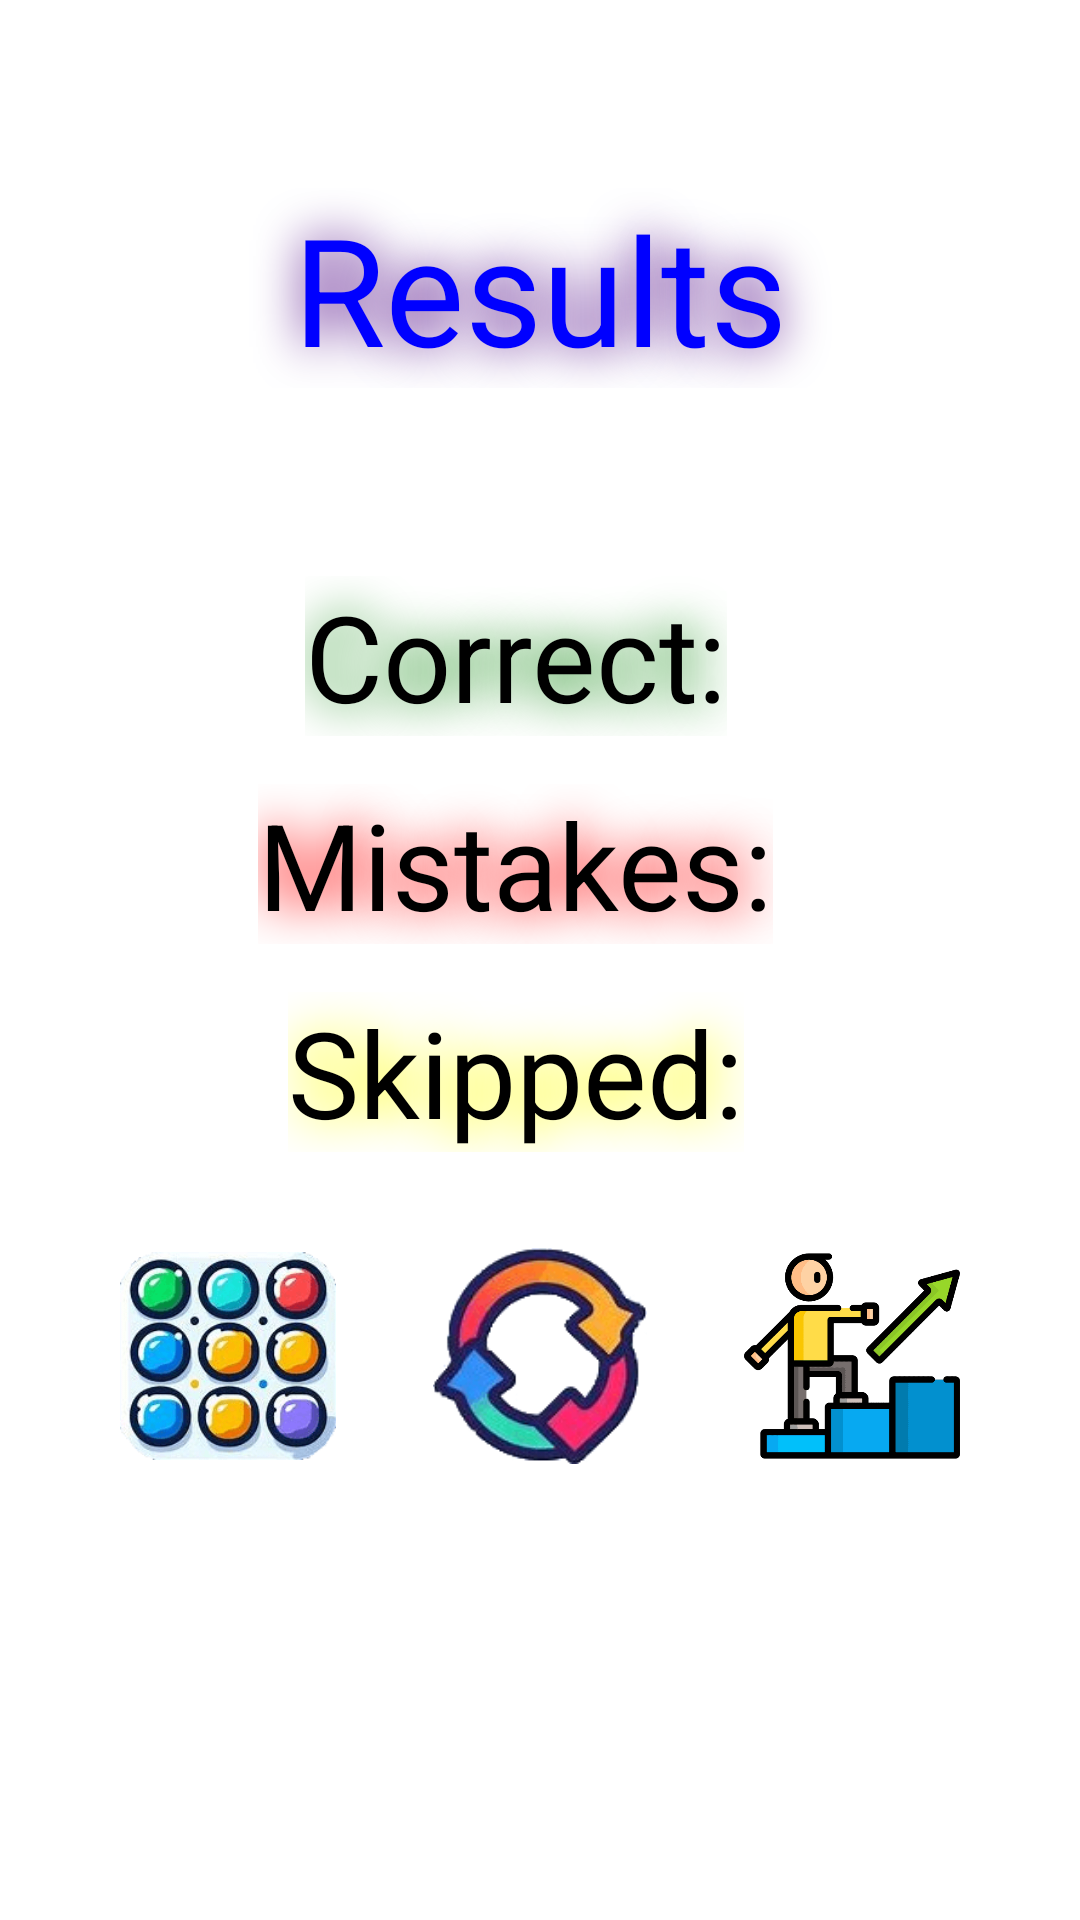

Produce the Android XML layout that renders to this screen, including the resource entries it uses.
<!-- AndroidManifest.xml: application theme Theme.MathGame -->
<!-- res/layout/fragment_results.xml -->
<?xml version="1.0" encoding="utf-8"?>
<androidx.constraintlayout.widget.ConstraintLayout xmlns:android="http://schemas.android.com/apk/res/android"
    xmlns:app="http://schemas.android.com/apk/res-auto"
    xmlns:tools="http://schemas.android.com/tools"
    android:layout_width="match_parent"
    android:layout_height="match_parent"
    android:background="@color/white"
    tools:context=".presentation.fragments.ResultsFragment">

    <TextView
        android:id="@+id/title_results"
        android:layout_width="match_parent"
        android:layout_height="wrap_content"
        android:gravity="center"
        android:shadowColor="@color/purple"
        android:shadowRadius="40"
        android:singleLine="true"
        android:text="@string/title_results"
        android:textColor="@color/blue"
        android:textSize="50sp"
        app:layout_constraintBottom_toBottomOf="@id/guideline_h30"
        app:layout_constraintEnd_toEndOf="parent"
        app:layout_constraintStart_toStartOf="parent"
        app:layout_constraintTop_toTopOf="parent" />

    <LinearLayout
        android:layout_width="match_parent"
        android:layout_height="0dp"
        android:orientation="vertical"
        app:layout_constraintBottom_toBottomOf="@id/guideline_h65"
        app:layout_constraintEnd_toEndOf="parent"
        app:layout_constraintStart_toStartOf="parent"
        app:layout_constraintTop_toTopOf="@id/guideline_h30">

        <LinearLayout
            android:layout_width="match_parent"
            android:layout_height="wrap_content"
            android:gravity="center"
            android:orientation="horizontal">

            <TextView
                android:id="@+id/correct"
                android:layout_width="wrap_content"
                android:layout_height="wrap_content"
                android:shadowColor="@color/green"
                android:shadowRadius="40"
                android:singleLine="true"
                android:text="@string/correct"
                android:textColor="@color/black"
                android:textSize="40sp" />

            <TextView
                android:id="@+id/correct_value"
                android:layout_width="wrap_content"
                android:layout_height="wrap_content"
                android:layout_marginStart="16dp"
                android:shadowColor="@color/green"
                android:shadowRadius="40"
                android:singleLine="true"
                android:textColor="@color/black"
                android:textSize="40sp"
                tools:text="7" />
        </LinearLayout>

        <LinearLayout
            android:layout_width="match_parent"
            android:layout_height="wrap_content"
            android:layout_marginTop="16dp"
            android:gravity="center"
            android:orientation="horizontal">

            <TextView
                android:id="@+id/mistakes"
                android:layout_width="wrap_content"
                android:layout_height="wrap_content"
                android:shadowColor="@color/red"
                android:shadowRadius="40"
                android:singleLine="true"
                android:text="@string/mistakes"
                android:textColor="@color/black"
                android:textSize="40sp" />

            <TextView
                android:id="@+id/mistakes_value"
                android:layout_width="wrap_content"
                android:layout_height="wrap_content"
                android:layout_marginStart="16dp"
                android:shadowColor="@color/red"
                android:shadowRadius="40"
                android:singleLine="true"
                android:textColor="@color/black"
                android:textSize="40sp"
                tools:text="2" />
        </LinearLayout>

        <LinearLayout
            android:layout_width="match_parent"
            android:layout_height="wrap_content"
            android:layout_marginTop="16dp"
            android:gravity="center"
            android:orientation="horizontal">

            <TextView
                android:id="@+id/skipped"
                android:layout_width="wrap_content"
                android:layout_height="wrap_content"
                android:shadowColor="@color/yellow"
                android:shadowRadius="40"
                android:singleLine="true"
                android:text="@string/skipped"
                android:textColor="@color/black"
                android:textSize="40sp" />

            <TextView
                android:id="@+id/skipped_value"
                android:layout_width="wrap_content"
                android:layout_height="wrap_content"
                android:layout_marginStart="16dp"
                android:shadowColor="@color/yellow"
                android:shadowRadius="40"
                android:singleLine="true"
                android:textColor="@color/black"
                android:textSize="40sp"
                tools:text="1" />
        </LinearLayout>
    </LinearLayout>

    <ImageView
        android:id="@+id/button_all_levels"
        android:layout_width="0dp"
        android:layout_height="0dp"
        android:layout_marginStart="40dp"
        android:clickable="true"
        android:focusable="true"
        android:contentDescription="@string/button_go_back_to_all_levels"
        android:src="@drawable/all_levels"
        app:layout_constraintDimensionRatio="1:1"
        app:layout_constraintStart_toStartOf="parent"
        app:layout_constraintTop_toTopOf="@id/guideline_h65"
        app:layout_constraintWidth_percent="0.2" />

    <ImageView
        android:id="@+id/button_restart"
        android:layout_width="0dp"
        android:layout_height="0dp"
        android:clickable="true"
        android:focusable="true"
        android:src="@drawable/restart"
        android:contentDescription="@string/button_restart"
        app:layout_constraintDimensionRatio="1:1"
        app:layout_constraintEnd_toEndOf="parent"
        app:layout_constraintStart_toStartOf="parent"
        app:layout_constraintTop_toTopOf="@id/guideline_h65"
        app:layout_constraintWidth_percent="0.2" />

    <ImageView
        android:id="@+id/button_next_level"
        android:layout_width="0dp"
        android:layout_height="0dp"
        android:layout_marginEnd="40dp"
        android:clickable="true"
        android:contentDescription="@string/button_go_to_the_next_level"
        android:focusable="true"
        android:src="@drawable/next_level"
        app:layout_constraintDimensionRatio="1:1"
        app:layout_constraintEnd_toEndOf="parent"
        app:layout_constraintTop_toTopOf="@id/guideline_h65"
        app:layout_constraintWidth_percent="0.2" />


    <androidx.constraintlayout.widget.Guideline
        android:id="@+id/guideline_h30"
        android:layout_width="wrap_content"
        android:layout_height="wrap_content"
        android:orientation="horizontal"
        app:layout_constraintGuide_percent="0.30" />

    <androidx.constraintlayout.widget.Guideline
        android:id="@+id/guideline_h65"
        android:layout_width="wrap_content"
        android:layout_height="wrap_content"
        android:orientation="horizontal"
        app:layout_constraintGuide_percent="0.65" />

</androidx.constraintlayout.widget.ConstraintLayout>
<!-- resources referenced by this layout -->
<resources>
  <color name="black">#FF000000</color>
  <color name="blue">#FF0000FF</color>
  <color name="green">#FF008000</color>
  <color name="purple">#FF4B0082</color>
  <color name="red">#FFFF0000</color>
  <color name="white">#FFFFFFFF</color>
  <color name="yellow">#FFFFFF00</color>
  <!-- drawable all_levels: png bitmap (drawable, 19719 bytes) -->
  <!-- drawable next_level: png bitmap (drawable, 5584 bytes) -->
  <!-- drawable restart: png bitmap (drawable, 7862 bytes) -->
  <string name="button_go_back_to_all_levels">Button go back to all levels</string>
  <string name="button_go_to_the_next_level">Button go to the next level</string>
  <string name="button_restart">Button repeat level</string>
  <string name="correct">Correct:</string>
  <string name="mistakes">Mistakes:</string>
  <string name="skipped">Skipped:</string>
  <string name="title_results">Results</string>
  <style name="Theme.MathGame" parent="Theme.Material3.DayNight.NoActionBar">
          
          <item name="background">@color/white</item>
          
      </style>
</resources>
